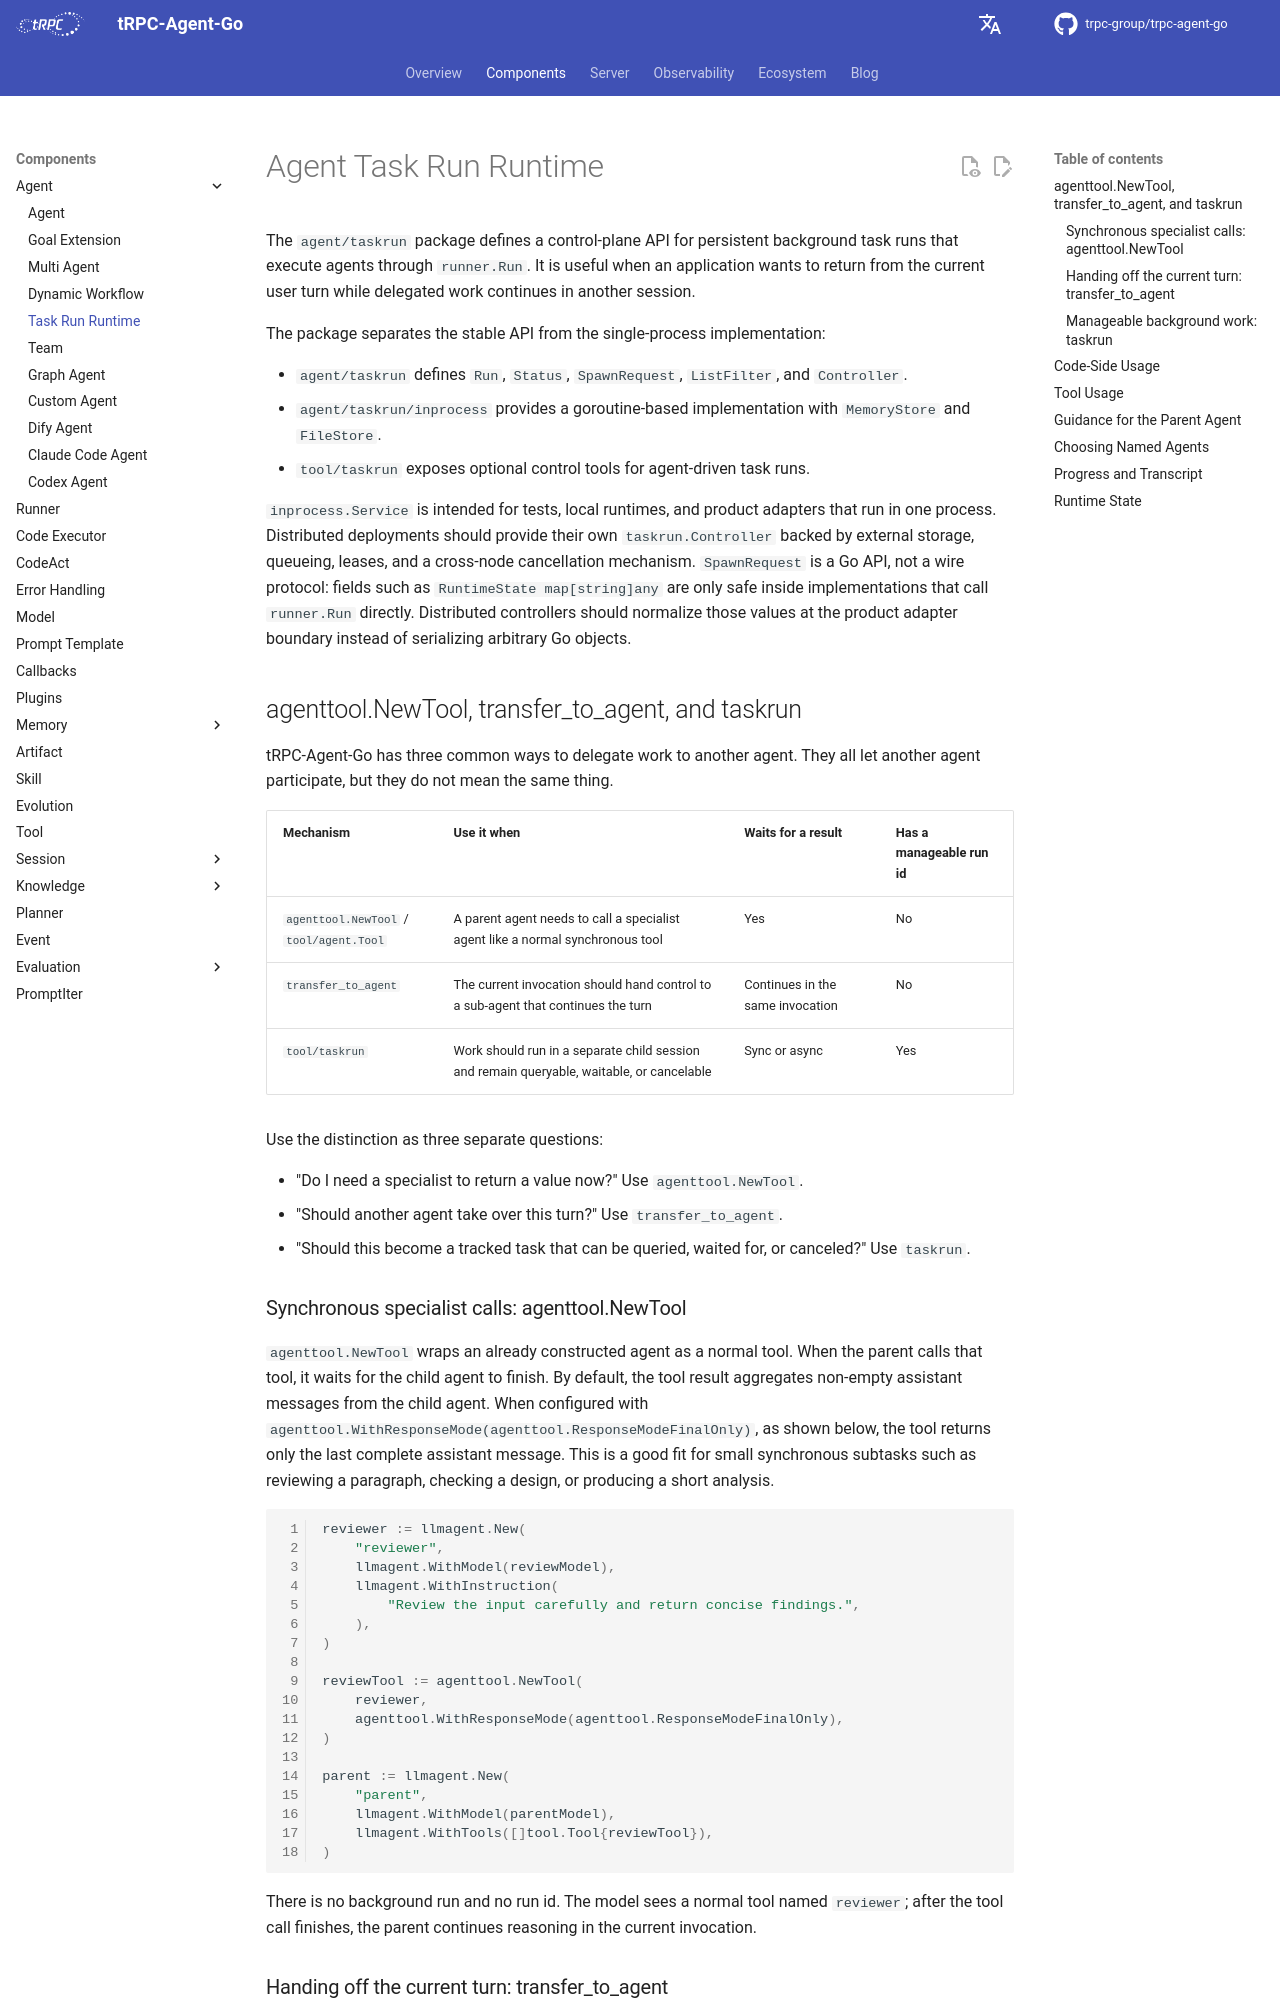

repository: trpc-group/trpc-agent-go · page: taskrun/index.html · generator: mkdocs

# Agent Task Run Runtime

The `agent/taskrun` package defines a control-plane API for persistent
background task runs that execute agents through `runner.Run`. It is useful
when an application wants to return from the current user turn while delegated
work continues in another session.

The package separates the stable API from the single-process implementation:

- `agent/taskrun` defines `Run`, `Status`, `SpawnRequest`, `ListFilter`, and
  `Controller`.
- `agent/taskrun/inprocess` provides a goroutine-based implementation with
  `MemoryStore` and `FileStore`.
- `tool/taskrun` exposes optional control tools for agent-driven task runs.

`inprocess.Service` is intended for tests, local runtimes, and product
adapters that run in one process. Distributed deployments should provide their
own `taskrun.Controller` backed by external storage, queueing, leases, and a
cross-node cancellation mechanism. `SpawnRequest` is a Go API, not a wire
protocol: fields such as `RuntimeState map[string]any` are only safe inside
implementations that call `runner.Run` directly. Distributed controllers
should normalize those values at the product adapter boundary instead of
serializing arbitrary Go objects.

## agenttool.NewTool, transfer_to_agent, and taskrun

tRPC-Agent-Go has three common ways to delegate work to another agent. They
all let another agent participate, but they do not mean the same thing.

| Mechanism | Use it when | Waits for a result | Has a manageable run id |
| --- | --- | --- | --- |
| `agenttool.NewTool` / `tool/agent.Tool` | A parent agent needs to call a specialist agent like a normal synchronous tool | Yes | No |
| `transfer_to_agent` | The current invocation should hand control to a sub-agent that continues the turn | Continues in the same invocation | No |
| `tool/taskrun` | Work should run in a separate child session and remain queryable, waitable, or cancelable | Sync or async | Yes |

Use the distinction as three separate questions:

- "Do I need a specialist to return a value now?" Use `agenttool.NewTool`.
- "Should another agent take over this turn?" Use `transfer_to_agent`.
- "Should this become a tracked task that can be queried, waited for, or
  canceled?" Use `taskrun`.
